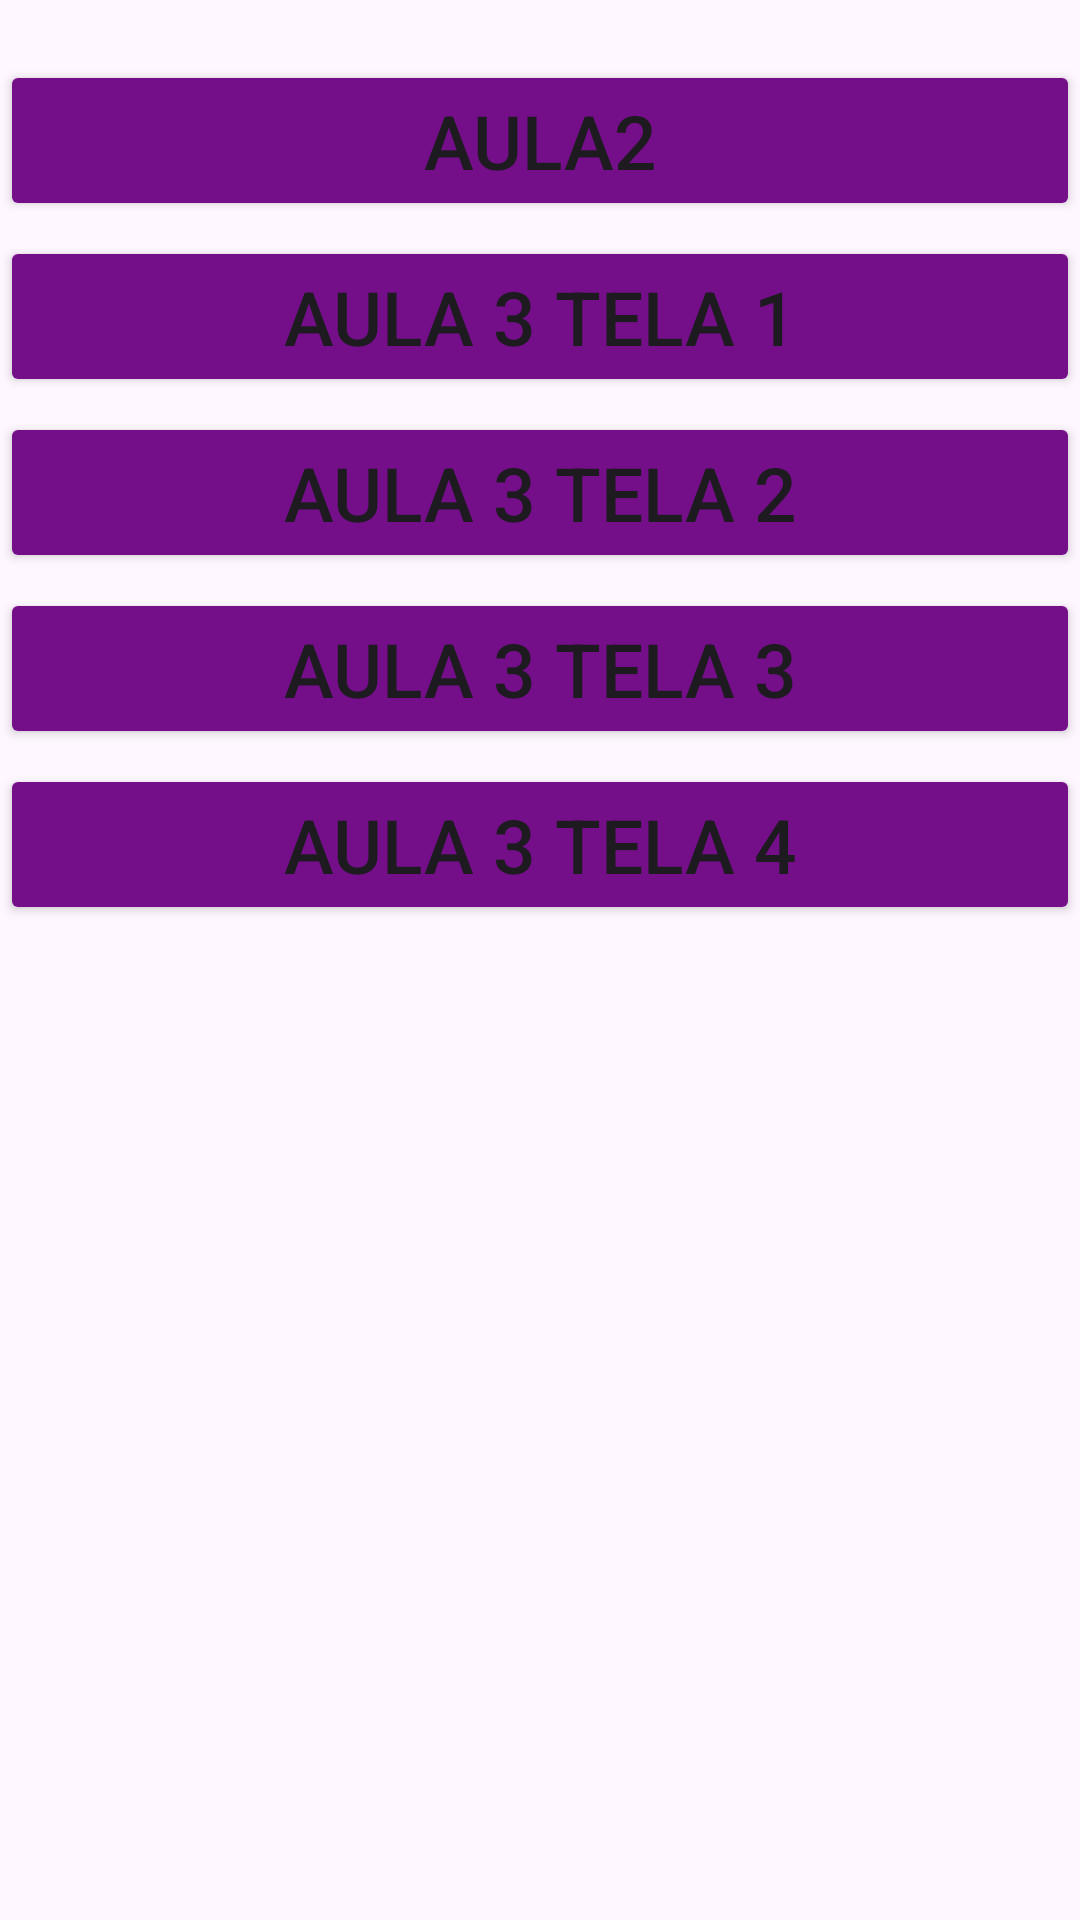

Reconstruct the res/layout file that produces this screen, plus the resources it refers to.
<!-- AndroidManifest.xml: application theme Theme.Teste -->
<!-- res/layout/activity_main.xml -->
<?xml version="1.0" encoding="utf-8"?>
<LinearLayout xmlns:android="http://schemas.android.com/apk/res/android"
    xmlns:app="http://schemas.android.com/apk/res-auto"
    xmlns:tools="http://schemas.android.com/tools"
    android:id="@+id/main"
    android:orientation="vertical"
    android:layout_width="match_parent"
    android:layout_height="match_parent"
    tools:context=".MainActivity">

    <Button
        android:id="@+id/aula2"
        android:backgroundTint="@color/menu"
        android:layout_width="match_parent"
        android:layout_height="wrap_content"
        android:onClick="btnClick"
        android:text="Aula2"
        android:textSize="25dp"
        android:layout_marginBottom="5dp"
        android:layout_marginTop="20dp"/>

    <Button
        android:id="@+id/aula3"
        android:backgroundTint="@color/menu"
        android:layout_width="match_parent"
        android:layout_height="wrap_content"
        android:onClick="btnAula3"
        android:text="Aula 3 Tela 1"
        android:textSize="25dp"
        android:layout_marginBottom="5dp" />

    <Button
        android:id="@+id/aula3Tela2"
        android:backgroundTint="@color/menu"
        android:layout_width="match_parent"
        android:layout_height="wrap_content"
        android:onClick="btnAula3Tela2"
        android:text="Aula 3 Tela 2"
        android:textSize="25dp"
        android:layout_marginBottom="5dp"/>

    <Button
        android:id="@+id/aula3Tela3"
        android:layout_width="match_parent"
        android:layout_height="wrap_content"
        android:backgroundTint="@color/menu"
        android:onClick="btnAula3Tela3"
        android:text="Aula 3 Tela 3"
        android:textSize="25dp"
        android:layout_marginBottom="5dp" />

    <Button
        android:id="@+id/aula3Tela4"
        android:layout_width="match_parent"
        android:layout_height="wrap_content"
        android:backgroundTint="@color/menu"
        android:onClick="btnAula3Tela4"
        android:text="Aula 3 Tela 4"
        android:textSize="25dp"
        android:layout_marginBottom="5dp" />


</LinearLayout>
<!-- resources referenced by this layout -->
<resources>
  <color name="menu">#740F89</color>
  <style name="Theme.Teste" parent="Base.Theme.Teste" />
  <style name="Base.Theme.Teste" parent="Theme.Material3.DayNight">
          
          
      </style>
</resources>
